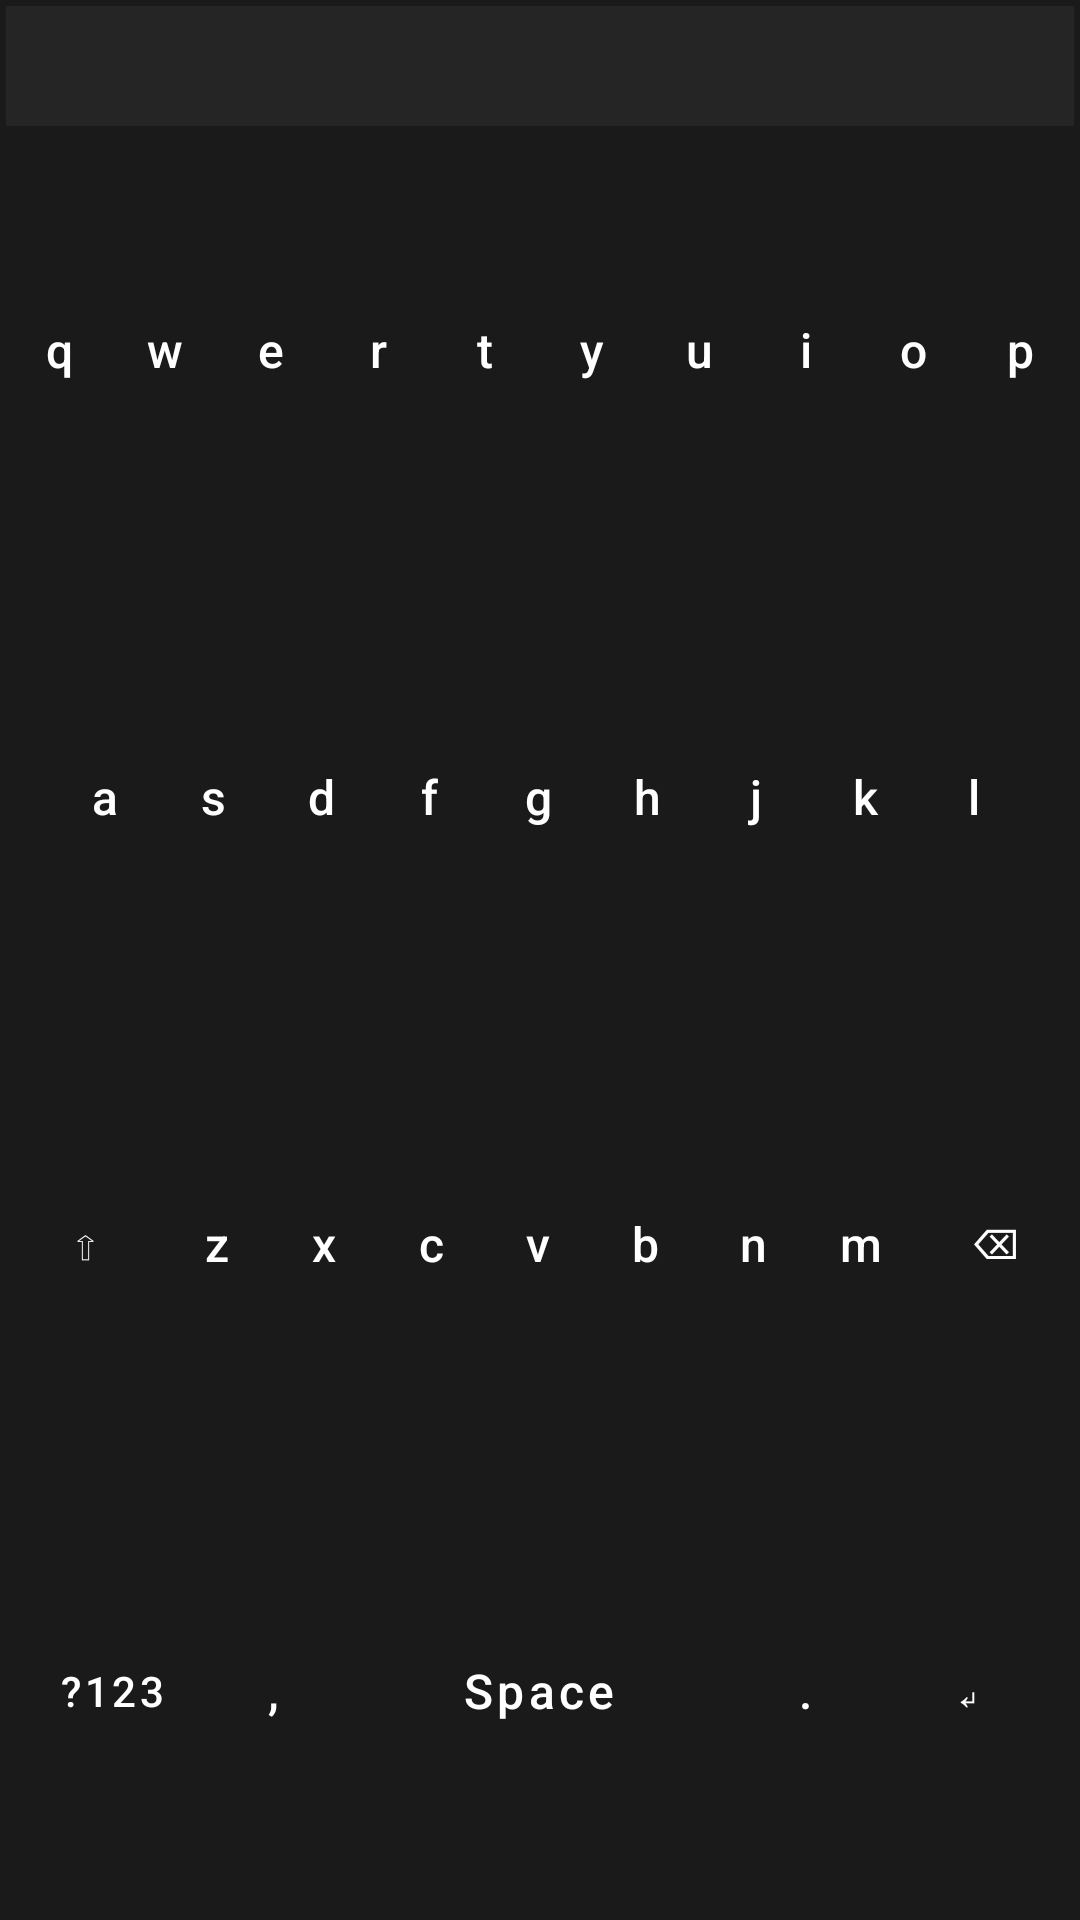

Reconstruct the res/layout file that produces this screen, plus the resources it refers to.
<!-- AndroidManifest.xml: application theme Theme.AIKeyboard -->
<!-- res/layout/keyboard_qwerty.xml -->
<?xml version="1.0" encoding="utf-8"?>

<LinearLayout xmlns:android="http://schemas.android.com/apk/res/android"
    android:layout_width="match_parent"
    android:layout_height="match_parent"
    android:orientation="vertical"
    android:background="#1A1A1A"
    android:padding="2dp">

    
    <HorizontalScrollView
        android:id="@+id/suggestionScroll"
        android:layout_width="match_parent"
        android:layout_height="40dp"
        android:background="#252525"
        android:scrollbars="none">

        <LinearLayout
            android:id="@+id/suggestionContainer"
            android:layout_width="wrap_content"
            android:layout_height="match_parent"
            android:gravity="center_vertical"
            android:orientation="horizontal"
            android:paddingStart="8dp"
            android:paddingEnd="8dp" />
    </HorizontalScrollView>

    
    <LinearLayout
        android:id="@+id/layoutLetters"
        android:layout_width="match_parent"
        android:layout_height="match_parent"
        android:orientation="vertical"
        android:visibility="visible">

        <LinearLayout
            android:layout_width="match_parent"
            android:layout_height="0dp"
            android:layout_weight="1"
            android:orientation="horizontal">
            <Button style="@style/KeyButton" android:text="q" android:id="@+id/key_q"/>
            <Button style="@style/KeyButton" android:text="w" android:id="@+id/key_w"/>
            <Button style="@style/KeyButton" android:text="e" android:id="@+id/key_e"/>
            <Button style="@style/KeyButton" android:text="r" android:id="@+id/key_r"/>
            <Button style="@style/KeyButton" android:text="t" android:id="@+id/key_t"/>
            <Button style="@style/KeyButton" android:text="y" android:id="@+id/key_y"/>
            <Button style="@style/KeyButton" android:text="u" android:id="@+id/key_u"/>
            <Button style="@style/KeyButton" android:text="i" android:id="@+id/key_i"/>
            <Button style="@style/KeyButton" android:text="o" android:id="@+id/key_o"/>
            <Button style="@style/KeyButton" android:text="p" android:id="@+id/key_p"/>
        </LinearLayout>

        <LinearLayout
            android:layout_width="match_parent"
            android:layout_height="0dp"
            android:layout_weight="1"
            android:orientation="horizontal"
            android:paddingStart="15dp"
            android:paddingEnd="15dp">
            <Button style="@style/KeyButton" android:text="a" android:id="@+id/key_a"/>
            <Button style="@style/KeyButton" android:text="s" android:id="@+id/key_s"/>
            <Button style="@style/KeyButton" android:text="d" android:id="@+id/key_d"/>
            <Button style="@style/KeyButton" android:text="f" android:id="@+id/key_f"/>
            <Button style="@style/KeyButton" android:text="g" android:id="@+id/key_g"/>
            <Button style="@style/KeyButton" android:text="h" android:id="@+id/key_h"/>
            <Button style="@style/KeyButton" android:text="j" android:id="@+id/key_j"/>
            <Button style="@style/KeyButton" android:text="k" android:id="@+id/key_k"/>
            <Button style="@style/KeyButton" android:text="l" android:id="@+id/key_l"/>
        </LinearLayout>

        <LinearLayout
            android:layout_width="match_parent"
            android:layout_height="0dp"
            android:layout_weight="1"
            android:orientation="horizontal">
            <Button style="@style/KeyButtonSpecial" android:text="⇧" android:id="@+id/key_shift" android:layout_weight="1.5"/>
            <Button style="@style/KeyButton" android:text="z" android:id="@+id/key_z"/>
            <Button style="@style/KeyButton" android:text="x" android:id="@+id/key_x"/>
            <Button style="@style/KeyButton" android:text="c" android:id="@+id/key_c"/>
            <Button style="@style/KeyButton" android:text="v" android:id="@+id/key_v"/>
            <Button style="@style/KeyButton" android:text="b" android:id="@+id/key_b"/>
            <Button style="@style/KeyButton" android:text="n" android:id="@+id/key_n"/>
            <Button style="@style/KeyButton" android:text="m" android:id="@+id/key_m"/>
            <Button style="@style/KeyButtonSpecial" android:text="⌫" android:id="@+id/key_backspace" android:layout_weight="1.5"/>
        </LinearLayout>

        <LinearLayout
            android:layout_width="match_parent"
            android:layout_height="0dp"
            android:layout_weight="1"
            android:orientation="horizontal">
            <Button style="@style/KeyButtonSpecial" android:text="@string/key_symbols" android:id="@+id/key_to_symbols" android:layout_weight="2"/>
            <Button style="@style/KeyButton" android:text="," android:id="@+id/key_comma"/>
            <Button style="@style/KeyButton" android:text="Space" android:id="@+id/key_space" android:layout_weight="4"/>
            <Button style="@style/KeyButton" android:text="." android:id="@+id/key_dot"/>
            <Button style="@style/KeyButtonSpecial" android:text="↵" android:id="@+id/key_enter" android:layout_weight="2"/>
        </LinearLayout>
    </LinearLayout>

    
    <LinearLayout
        android:id="@+id/layoutSymbols"
        android:layout_width="match_parent"
        android:layout_height="match_parent"
        android:orientation="vertical"
        android:visibility="gone">

        <LinearLayout
            android:layout_width="match_parent"
            android:layout_height="0dp"
            android:layout_weight="1"
            android:orientation="horizontal">
            <Button style="@style/KeyButton" android:text="1" android:id="@+id/key_1"/>
            <Button style="@style/KeyButton" android:text="2" android:id="@+id/key_2"/>
            <Button style="@style/KeyButton" android:text="3" android:id="@+id/key_3"/>
            <Button style="@style/KeyButton" android:text="4" android:id="@+id/key_4"/>
            <Button style="@style/KeyButton" android:text="5" android:id="@+id/key_5"/>
            <Button style="@style/KeyButton" android:text="6" android:id="@+id/key_6"/>
            <Button style="@style/KeyButton" android:text="7" android:id="@+id/key_7"/>
            <Button style="@style/KeyButton" android:text="8" android:id="@+id/key_8"/>
            <Button style="@style/KeyButton" android:text="9" android:id="@+id/key_9"/>
            <Button style="@style/KeyButton" android:text="0" android:id="@+id/key_0"/>
        </LinearLayout>

        <LinearLayout
            android:layout_width="match_parent"
            android:layout_height="0dp"
            android:layout_weight="1"
            android:orientation="horizontal">
            <Button style="@style/KeyButton" android:text="\@" android:id="@+id/key_at"/>
            <Button style="@style/KeyButton" android:text="#" android:id="@+id/key_hash"/>
            <Button style="@style/KeyButton" android:text="$" android:id="@+id/key_dollar"/>
            <Button style="@style/KeyButton" android:text="%" android:id="@+id/key_percent"/>
            <Button style="@style/KeyButton" android:text="&amp;" android:id="@+id/key_amp"/>
            <Button style="@style/KeyButton" android:text="*" android:id="@+id/key_star"/>
            <Button style="@style/KeyButton" android:text="-" android:id="@+id/key_minus"/>
            <Button style="@style/KeyButton" android:text="=" android:id="@+id/key_equal"/>
            <Button style="@style/KeyButton" android:text="(" android:id="@+id/key_open_paren"/>
            <Button style="@style/KeyButton" android:text=")" android:id="@+id/key_close_paren"/>
        </LinearLayout>

        <LinearLayout
            android:layout_width="match_parent"
            android:layout_height="0dp"
            android:layout_weight="1"
            android:orientation="horizontal">
            <Button style="@style/KeyButton" android:text="!" android:id="@+id/key_excl"/>
            <Button style="@style/KeyButton" android:text="\&quot;" android:id="@+id/key_quote"/>
            <Button style="@style/KeyButton" android:text="'" android:id="@+id/key_single_quote"/>
            <Button style="@style/KeyButton" android:text=":" android:id="@+id/key_colon"/>
            <Button style="@style/KeyButton" android:text=";" android:id="@+id/key_semi"/>
            <Button style="@style/KeyButton" android:text="?" android:id="@+id/key_question"/>
            <Button style="@style/KeyButton" android:text="+" android:id="@+id/key_plus"/>
            <Button style="@style/KeyButtonSpecial" android:text="⌫" android:id="@+id/key_backspace_sym" android:layout_weight="3"/>
        </LinearLayout>

        <LinearLayout
            android:layout_width="match_parent"
            android:layout_height="0dp"
            android:layout_weight="1"
            android:orientation="horizontal">
            <Button style="@style/KeyButtonSpecial" android:text="ABC" android:id="@+id/key_to_letters" android:layout_weight="2"/>
            <Button style="@style/KeyButton" android:text="/" android:id="@+id/key_slash"/>
            <Button style="@style/KeyButton" android:text="Space" android:id="@+id/key_space_sym" android:layout_weight="4"/>
            <Button style="@style/KeyButton" android:text="_" android:id="@+id/key_underscore"/>
            <Button style="@style/KeyButtonSpecial" android:text="↵" android:id="@+id/key_enter_sym" android:layout_weight="2"/>
        </LinearLayout>
    </LinearLayout>
</LinearLayout>
<!-- resources referenced by this layout -->
<resources>
  <string name="key_symbols">\?123</string>
  <style name="KeyButton" parent="Widget.MaterialComponents.Button">
          <item name="android:layout_width">0dp</item>
          <item name="android:layout_height">match_parent</item>
          <item name="android:layout_weight">1</item>
          <item name="android:layout_margin">1dp</item>
          <item name="android:padding">0dp</item>
          <item name="android:textAllCaps">false</item>
          <item name="android:insetTop">0dp</item>
          <item name="android:insetBottom">0dp</item>
          <item name="android:backgroundTint">#333333</item>
          <item name="android:textColor">#FFFFFF</item>
          <item name="android:textSize">16sp</item>
      </style>
  <style name="KeyButtonSpecial" parent="KeyButton">
          <item name="android:backgroundTint">#444444</item>
          <item name="android:textSize">14sp</item>
      </style>
  <style name="Theme.AIKeyboard" parent="Theme.MaterialComponents.DayNight.DarkActionBar">
          
          <item name="colorPrimary">@color/purple_500</item>
          <item name="colorPrimaryVariant">@color/purple_700</item>
          <item name="colorOnPrimary">@color/white</item>
          
          <item name="colorSecondary">@color/teal_200</item>
          <item name="colorSecondaryVariant">@color/teal_700</item>
          <item name="colorOnSecondary">@color/black</item>
          
          <item name="android:statusBarColor">?attr/colorPrimaryVariant</item>
          
      </style>
  <!-- not gathered from this repository: default colours our renderer supplied (Android Studio template values) -->
  <color name="purple_500">#FF6200EE</color>
  <color name="purple_700">#FF3700B3</color>
  <color name="teal_200">#FF03DAC5</color>
  <color name="teal_700">#FF018786</color>
  <color name="black">#FF000000</color>
  <color name="white">#FFFFFFFF</color>
</resources>
